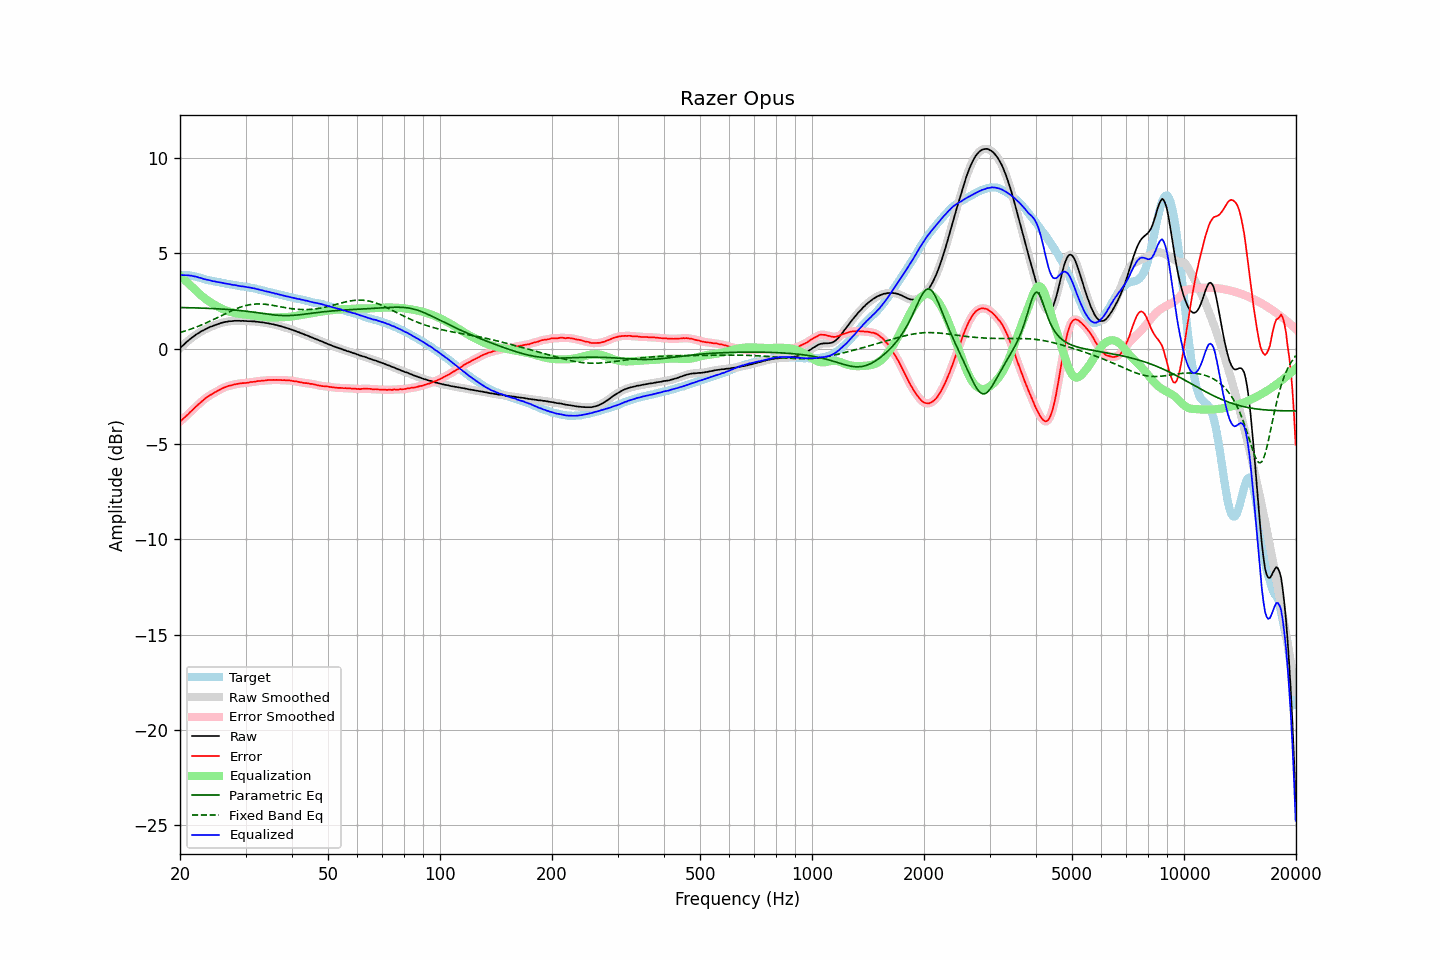

Values plotted in this chart, from the file beside it:
frequency, raw, error, smoothed, error_smoothed, equalization, parametric_eq, fixed_band_eq, equalized_raw, equalized_smoothed, target
20.00, 0.03, -3.83, 0.03, -3.82, 3.83, 2.16, 0.85, 3.86, 3.86, 3.86
20.20, 0.11, -3.75, 0.11, -3.75, 3.75, 2.16, 0.87, 3.86, 3.86, 3.86
20.40, 0.18, -3.68, 0.19, -3.67, 3.67, 2.15, 0.90, 3.85, 3.86, 3.86
20.61, 0.26, -3.60, 0.26, -3.60, 3.59, 2.15, 0.92, 3.85, 3.85, 3.86
20.81, 0.34, -3.52, 0.34, -3.52, 3.51, 2.15, 0.95, 3.85, 3.85, 3.86
21.02, 0.41, -3.45, 0.41, -3.44, 3.43, 2.15, 0.98, 3.85, 3.85, 3.86
21.23, 0.48, -3.36, 0.48, -3.36, 3.36, 2.15, 1.01, 3.84, 3.84, 3.84
21.44, 0.55, -3.27, 0.55, -3.28, 3.28, 2.14, 1.04, 3.83, 3.82, 3.83
21.66, 0.61, -3.20, 0.61, -3.19, 3.20, 2.14, 1.07, 3.81, 3.81, 3.81
21.87, 0.67, -3.11, 0.68, -3.11, 3.12, 2.14, 1.10, 3.79, 3.79, 3.79
22.09, 0.74, -3.03, 0.73, -3.04, 3.04, 2.14, 1.13, 3.78, 3.77, 3.78
22.31, 0.79, -2.95, 0.79, -2.96, 2.96, 2.13, 1.16, 3.75, 3.75, 3.75
22.54, 0.84, -2.89, 0.85, -2.88, 2.88, 2.13, 1.20, 3.72, 3.73, 3.73
22.76, 0.90, -2.81, 0.89, -2.81, 2.81, 2.13, 1.23, 3.71, 3.70, 3.71
22.99, 0.94, -2.74, 0.94, -2.73, 2.73, 2.13, 1.27, 3.67, 3.67, 3.68
23.22, 0.98, -2.67, 0.99, -2.66, 2.67, 2.12, 1.30, 3.65, 3.65, 3.65
23.45, 1.03, -2.59, 1.03, -2.59, 2.60, 2.12, 1.34, 3.63, 3.63, 3.62
23.69, 1.07, -2.54, 1.07, -2.53, 2.54, 2.12, 1.38, 3.61, 3.61, 3.61
23.92, 1.11, -2.48, 1.11, -2.48, 2.48, 2.11, 1.42, 3.59, 3.59, 3.59
24.16, 1.15, -2.43, 1.15, -2.43, 2.43, 2.11, 1.46, 3.58, 3.57, 3.58
24.40, 1.17, -2.38, 1.18, -2.38, 2.37, 2.10, 1.50, 3.55, 3.55, 3.56
24.65, 1.21, -2.33, 1.21, -2.33, 2.32, 2.10, 1.54, 3.53, 3.53, 3.54
24.89, 1.24, -2.28, 1.24, -2.28, 2.28, 2.10, 1.58, 3.52, 3.52, 3.52
25.14, 1.27, -2.24, 1.27, -2.23, 2.23, 2.09, 1.62, 3.50, 3.50, 3.51
25.39, 1.30, -2.19, 1.30, -2.19, 2.18, 2.09, 1.66, 3.48, 3.49, 3.49
25.65, 1.33, -2.15, 1.33, -2.14, 2.14, 2.08, 1.70, 3.47, 3.47, 3.48
25.91, 1.36, -2.09, 1.36, -2.10, 2.10, 2.08, 1.74, 3.46, 3.46, 3.45
26.16, 1.38, -2.06, 1.38, -2.06, 2.06, 2.07, 1.78, 3.44, 3.44, 3.44
26.43, 1.40, -2.03, 1.40, -2.02, 2.02, 2.07, 1.83, 3.42, 3.42, 3.43
26.69, 1.41, -1.99, 1.42, -1.99, 1.99, 2.06, 1.87, 3.40, 3.41, 3.40
26.96, 1.43, -1.96, 1.43, -1.96, 1.96, 2.05, 1.91, 3.39, 3.39, 3.39
27.23, 1.44, -1.94, 1.44, -1.94, 1.94, 2.05, 1.95, 3.38, 3.37, 3.38
27.50, 1.44, -1.93, 1.45, -1.92, 1.91, 2.04, 1.99, 3.35, 3.36, 3.37
27.77, 1.45, -1.90, 1.45, -1.90, 1.89, 2.03, 2.02, 3.34, 3.35, 3.35
28.05, 1.46, -1.88, 1.46, -1.88, 1.87, 2.03, 2.06, 3.34, 3.33, 3.34
28.33, 1.46, -1.86, 1.46, -1.86, 1.86, 2.02, 2.10, 3.32, 3.32, 3.32
28.62, 1.46, -1.85, 1.46, -1.84, 1.84, 2.01, 2.13, 3.31, 3.30, 3.31
28.90, 1.46, -1.83, 1.46, -1.83, 1.83, 2.00, 2.16, 3.29, 3.29, 3.29
29.19, 1.45, -1.82, 1.46, -1.82, 1.82, 1.99, 2.19, 3.27, 3.28, 3.27
29.48, 1.46, -1.81, 1.46, -1.81, 1.81, 1.98, 2.22, 3.27, 3.27, 3.27
29.78, 1.45, -1.81, 1.45, -1.80, 1.80, 1.97, 2.24, 3.25, 3.25, 3.26
30.08, 1.45, -1.80, 1.45, -1.80, 1.79, 1.96, 2.26, 3.24, 3.24, 3.25
30.38, 1.44, -1.79, 1.44, -1.79, 1.78, 1.95, 2.28, 3.22, 3.22, 3.23
30.68, 1.44, -1.78, 1.44, -1.77, 1.77, 1.94, 2.30, 3.21, 3.21, 3.22
30.99, 1.44, -1.75, 1.44, -1.76, 1.76, 1.93, 2.32, 3.20, 3.20, 3.19
31.30, 1.43, -1.75, 1.43, -1.74, 1.75, 1.92, 2.33, 3.18, 3.18, 3.18
31.61, 1.43, -1.74, 1.43, -1.73, 1.73, 1.91, 2.34, 3.16, 3.16, 3.17
31.93, 1.42, -1.73, 1.42, -1.72, 1.72, 1.90, 2.34, 3.14, 3.14, 3.15
32.24, 1.41, -1.71, 1.41, -1.71, 1.71, 1.89, 2.35, 3.12, 3.12, 3.12
32.57, 1.40, -1.70, 1.40, -1.70, 1.70, 1.87, 2.35, 3.10, 3.10, 3.10
32.89, 1.39, -1.70, 1.39, -1.69, 1.69, 1.86, 2.35, 3.08, 3.08, 3.09
33.22, 1.38, -1.68, 1.38, -1.68, 1.68, 1.85, 2.34, 3.06, 3.06, 3.06
33.55, 1.37, -1.68, 1.37, -1.67, 1.67, 1.84, 2.34, 3.04, 3.04, 3.05
33.89, 1.35, -1.67, 1.35, -1.66, 1.66, 1.83, 2.33, 3.01, 3.02, 3.02
34.23, 1.34, -1.66, 1.34, -1.66, 1.66, 1.81, 2.32, 3.00, 3.00, 3.00
34.57, 1.33, -1.65, 1.33, -1.65, 1.65, 1.80, 2.31, 2.98, 2.98, 2.98
34.92, 1.31, -1.65, 1.31, -1.64, 1.65, 1.79, 2.30, 2.96, 2.96, 2.96
35.27, 1.29, -1.65, 1.29, -1.64, 1.64, 1.78, 2.28, 2.93, 2.94, 2.94
35.62, 1.28, -1.64, 1.28, -1.64, 1.64, 1.77, 2.27, 2.92, 2.92, 2.92
35.97, 1.25, -1.65, 1.26, -1.64, 1.64, 1.76, 2.25, 2.89, 2.90, 2.90
... 635 more rows
